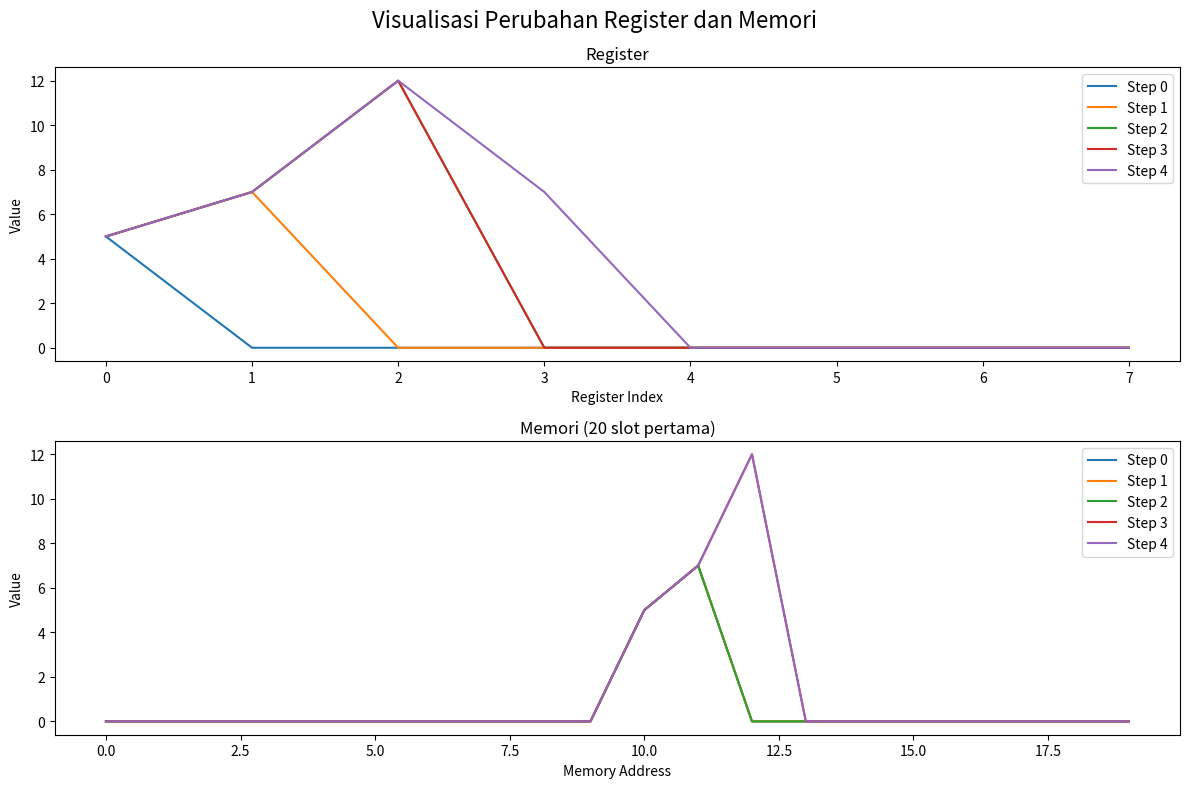

Reproduce this figure in Python.
import matplotlib.pyplot as plt
import numpy as np

class RISCProcessor:
    def __init__(self, num_registers=8, memory_size=256):
        self.registers = [0] * num_registers  # Inisialisasi register
        self.memory = [0] * memory_size  # Inisialisasi memori
        self.instruction_pointer = 0  # Penunjuk instruksi
        self.history = []  # Untuk menyimpan history perubahan

    def record_state(self):
        # Simpan state memori dan register untuk visualisasi
        self.history.append({
            "memory": self.memory[:],
            "registers": self.registers[:]
        })

    def load(self, register, memory_address):
        self.registers[register] = self.memory[memory_address]
        self.record_state()
        print(f"LOAD: R{register} <- Mem[{memory_address}] ({self.memory[memory_address]})")

    def store(self, register, memory_address):
        self.memory[memory_address] = self.registers[register]
        self.record_state()
        print(f"STORE: Mem[{memory_address}] <- R{register} ({self.registers[register]})")

    def add(self, dest_register, src_register1, src_register2):
        self.registers[dest_register] = self.registers[src_register1] + self.registers[src_register2]
        self.record_state()
        print(f"ADD: R{dest_register} <- R{src_register1} + R{src_register2} ({self.registers[dest_register]})")

    def sub(self, dest_register, src_register1, src_register2):
        self.registers[dest_register] = self.registers[src_register1] - self.registers[src_register2]
        self.record_state()
        print(f"SUB: R{dest_register} <- R{src_register1} - R{src_register2} ({self.registers[dest_register]})")

    def run(self, program):
        while self.instruction_pointer < len(program):
            instruction = program[self.instruction_pointer]
            opcode = instruction[0]
            operands = instruction[1:]

            if opcode == "LOAD":
                self.load(*operands)
            elif opcode == "STORE":
                self.store(*operands)
            elif opcode == "ADD":
                self.add(*operands)
            elif opcode == "SUB":
                self.sub(*operands)
            else:
                print(f"Unknown instruction: {opcode}")
            
            self.instruction_pointer += 1

    def visualize(self):
        # Membuat visualisasi register dan memori
        fig, axes = plt.subplots(2, 1, figsize=(12, 8))
        fig.suptitle("Visualisasi Perubahan Register dan Memori", fontsize=16)

        # Visualisasi register
        for step, state in enumerate(self.history):
            axes[0].plot(state["registers"], label=f"Step {step}")
        axes[0].set_title("Register")
        axes[0].set_xlabel("Register Index")
        axes[0].set_ylabel("Value")
        axes[0].legend()

        # Visualisasi memori (hanya 20 memori pertama untuk kesederhanaan)
        for step, state in enumerate(self.history):
            axes[1].plot(state["memory"][:20], label=f"Step {step}")
        axes[1].set_title("Memori (20 slot pertama)")
        axes[1].set_xlabel("Memory Address")
        axes[1].set_ylabel("Value")
        axes[1].legend()

        plt.tight_layout()
        plt.show()

# Program contoh
program = [
    ("LOAD", 0, 10),  # LOAD R0 dari Mem[10]
    ("LOAD", 1, 11),  # LOAD R1 dari Mem[11]
    ("ADD", 2, 0, 1), # ADD R2 = R0 + R1
    ("STORE", 2, 12), # STORE R2 ke Mem[12]
    ("SUB", 3, 2, 0)  # SUB R3 = R2 - R0
]

# Inisialisasi prosesor dan memori
processor = RISCProcessor()
processor.memory[10] = 5
processor.memory[11] = 7

print("Sebelum eksekusi:")
print("Memori:", processor.memory[:15])
print("Register:", processor.registers)

# Jalankan program
processor.run(program)

print("\nSetelah eksekusi:")
print("Memori:", processor.memory[:15])
print("Register:", processor.registers)

# Visualisasi
processor.visualize()
